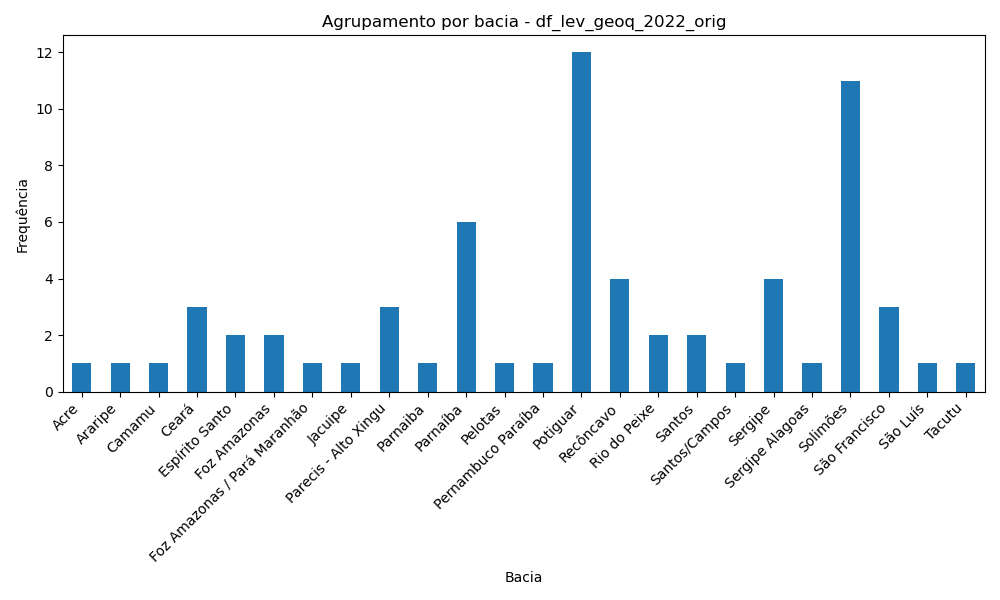

Values plotted in this chart, from the file beside it:
bacia, count
Acre, 1
Araripe, 1
Camamu, 1
Ceará, 3
Espírito Santo, 2
Foz Amazonas, 2
Foz Amazonas / Pará Maranhão, 1
Jacuipe, 1
Parecis - Alto Xingu, 3
Parnaiba, 1
Parnaíba, 6
Pelotas, 1
Pernambuco Paraíba, 1
Potiguar, 12
Recôncavo, 4
Rio do Peixe, 2
Santos, 2
Santos/Campos, 1
Sergipe, 4
Sergipe Alagoas, 1
Solimões, 11
São Francisco, 3
São Luís, 1
Tacutu, 1
